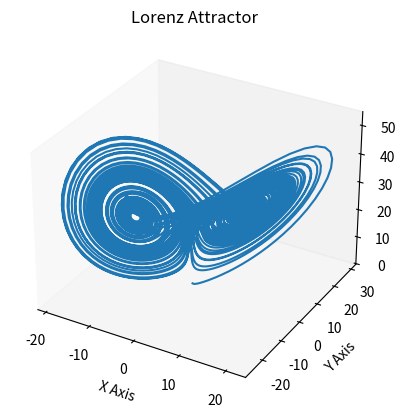

Write the Python code that produced this figure.
# Equations Developed by Edward Lorenz and Published in his 1963 Paper "Deterministic Nonperiodic Flow"
# Inspired by: http://matplotlib.org/examples/mplot3d/lorenz_attractor.html
#
# This program was made in order to help me learn more about the Lorenz Equations, Python, and matplotlib
# Go read "Chaos: Making a New Science" if you want to read about Chaos Theory (including Lorenz)

__author__ = "github.com/liamnickell"

import matplotlib.pyplot as plt
from mpl_toolkits.mplot3d import Axes3D


# Change the values of sigma, rho, and/or beta (and/or time) in the default param value or function
# call to manipulate the appearance of the Lorenz Attractor
def get_values(x, y, z, sigma=10.0, rho=28.0, beta=8.0/3.0, time=0.01):
	x_point = time * (sigma * (y - x))
	y_point = time * (x * (rho - z) - y)
	z_point = time * ((x * y) - (beta * z))

	return x_point, y_point, z_point


# The higher the value of points, the more points are graphed (and vice versa)
def generate_points(points=9000):
	xs, ys, zs = [0.0], [1.0], [1.05]

	for i in range(points):
		new_x, new_y, new_z = get_values(xs[i], ys[i], zs[i])
		xs.append(xs[i] + new_x)
		ys.append(ys[i] + new_y)
		zs.append(zs[i] + new_z)

	return xs, ys, zs


def main():
	xs, ys, zs = generate_points()

	fig = plt.figure()
	ax = fig.add_subplot(111, projection='3d')
	ax.grid(False) # Change to True to show grid lines
	plt.axis('on') # Change to 'off' to turn off axes

	ax.plot(xs, ys, zs)
	ax.set_title("Lorenz Attractor")
	ax.set_xlabel("X Axis")
	ax.set_ylabel("Y Axis")
	ax.set_zlabel("Z Axis")

	plt.show()


if __name__ == "__main__":
	main()